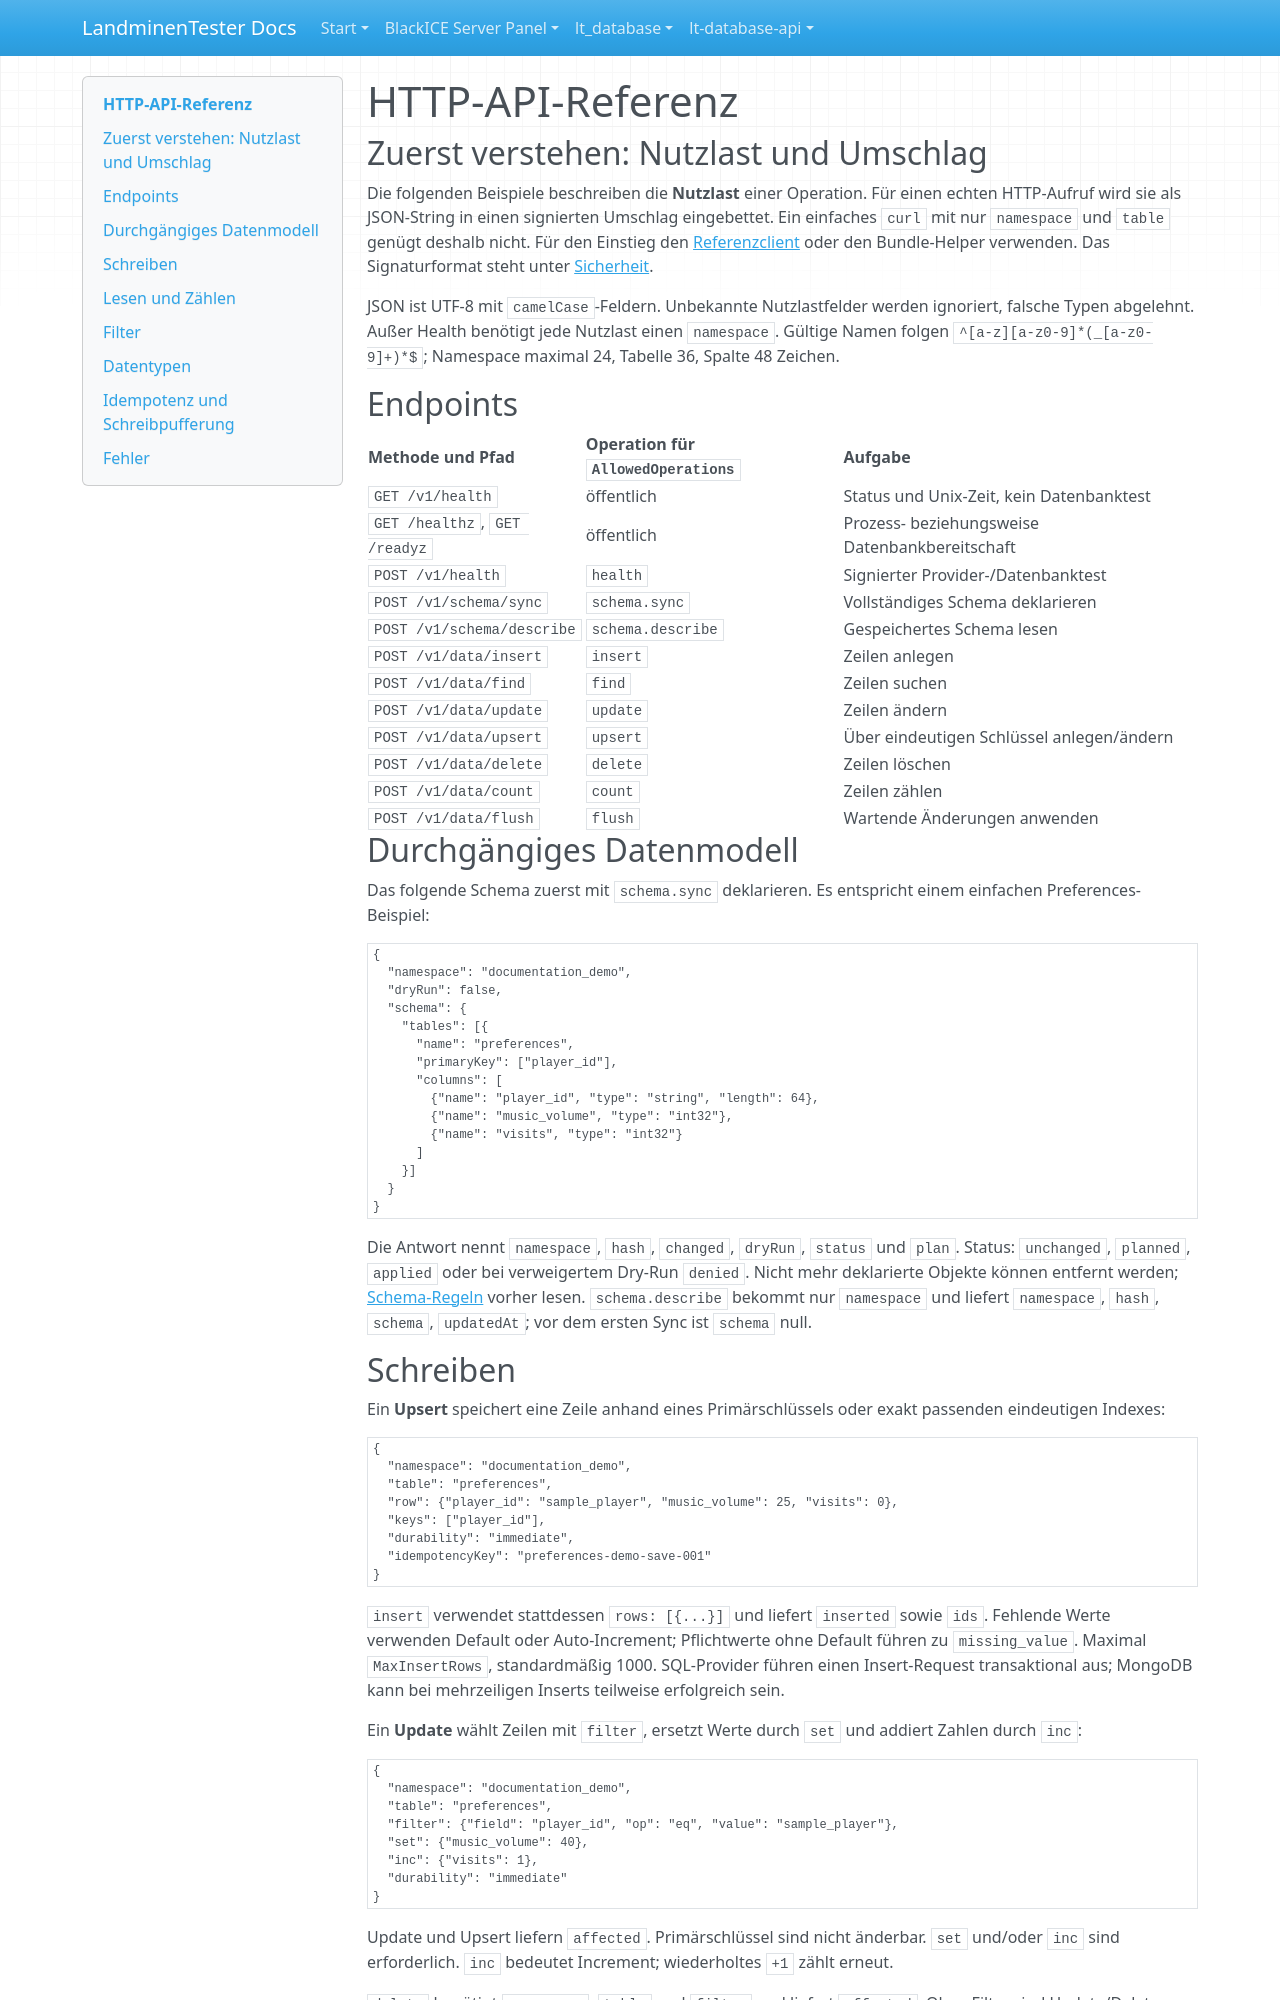

repository: LandminenTester/blackice-docs · page: lt-database-api/docs/API.de/index.html · generator: mkdocs

# HTTP-API-Referenz

## Zuerst verstehen: Nutzlast und Umschlag

Die folgenden Beispiele beschreiben die **Nutzlast** einer Operation. Für einen echten HTTP-Aufruf wird sie als JSON-String in einen signierten Umschlag eingebettet. Ein einfaches `curl` mit nur `namespace` und `table` genügt deshalb nicht. Für den Einstieg den [Referenzclient](BUNDLE-INTEGRATION.md) oder den Bundle-Helper verwenden. Das Signaturformat steht unter [Sicherheit](SECURITY.md).

JSON ist UTF-8 mit `camelCase`-Feldern. Unbekannte Nutzlastfelder werden ignoriert, falsche Typen abgelehnt. Außer Health benötigt jede Nutzlast einen `namespace`. Gültige Namen folgen `^[a-z][a-z0-9]*(_[a-z0-9]+)*$`; Namespace maximal 24, Tabelle 36, Spalte 48 Zeichen.

## Endpoints

| Methode und Pfad | Operation für `AllowedOperations` | Aufgabe |
| --- | --- | --- |
| `GET /v1/health` | öffentlich | Status und Unix-Zeit, kein Datenbanktest |
| `GET /healthz`, `GET /readyz` | öffentlich | Prozess- beziehungsweise Datenbankbereitschaft |
| `POST /v1/health` | `health` | Signierter Provider-/Datenbanktest |
| `POST /v1/schema/sync` | `schema.sync` | Vollständiges Schema deklarieren |
| `POST /v1/schema/describe` | `schema.describe` | Gespeichertes Schema lesen |
| `POST /v1/data/insert` | `insert` | Zeilen anlegen |
| `POST /v1/data/find` | `find` | Zeilen suchen |
| `POST /v1/data/update` | `update` | Zeilen ändern |
| `POST /v1/data/upsert` | `upsert` | Über eindeutigen Schlüssel anlegen/ändern |
| `POST /v1/data/delete` | `delete` | Zeilen löschen |
| `POST /v1/data/count` | `count` | Zeilen zählen |
| `POST /v1/data/flush` | `flush` | Wartende Änderungen anwenden |

## Durchgängiges Datenmodell

Das folgende Schema zuerst mit `schema.sync` deklarieren. Es entspricht einem einfachen Preferences-Beispiel:

```json
{
  "namespace": "documentation_demo",
  "dryRun": false,
  "schema": {
    "tables": [{
      "name": "preferences",
      "primaryKey": ["player_id"],
      "columns": [
        {"name": "player_id", "type": "string", "length": 64},
        {"name": "music_volume", "type": "int32"},
        {"name": "visits", "type": "int32"}
      ]
    }]
  }
}
```

Die Antwort nennt `namespace`, `hash`, `changed`, `dryRun`, `status` und `plan`. Status: `unchanged`, `planned`, `applied` oder bei verweigertem Dry-Run `denied`. Nicht mehr deklarierte Objekte können entfernt werden; [Schema-Regeln](SCHEMA.md) vorher lesen. `schema.describe` bekommt nur `namespace` und liefert `namespace`, `hash`, `schema`, `updatedAt`; vor dem ersten Sync ist `schema` null.
